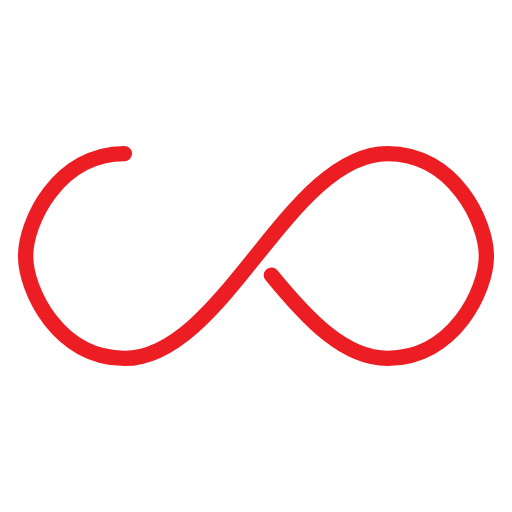
t = 0.00 s
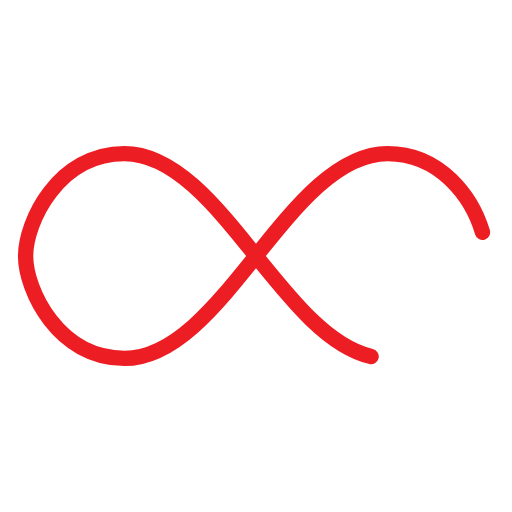
t = 0.31 s
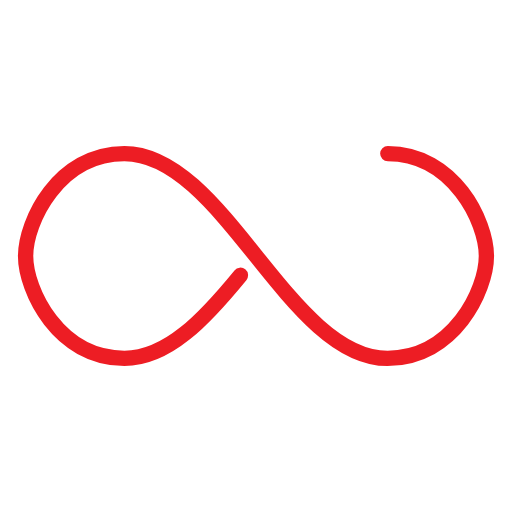
t = 0.63 s
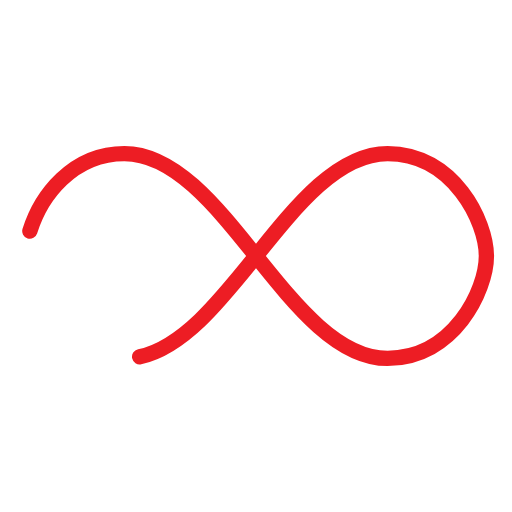
t = 0.94 s

The animated SVG that drew these frames (rendered in a browser with its animation timeline set to each time). Animation: 1 SMIL element (animate=1); one cycle of 1.25 s, repeats indefinitely.

<?xml version="1.0" encoding="utf-8"?>
<svg xmlns="http://www.w3.org/2000/svg" xmlns:xlink="http://www.w3.org/1999/xlink" style="margin: auto; background: none; display: block; shape-rendering: auto;" width="200px" height="200px" viewBox="0 0 100 100" preserveAspectRatio="xMidYMid">
<path fill="none" stroke="#ed1d24" stroke-width="3" stroke-dasharray="218.10058898925783 38.48833923339842" d="M24.3 30C11.4 30 5 43.3 5 50s6.4 20 19.3 20c19.3 0 32.1-40 51.4-40 C88.6 30 95 43.3 95 50s-6.4 20-19.3 20C56.4 70 43.6 30 24.3 30z" stroke-linecap="round" style="transform:scale(1);transform-origin:50px 50px">
  <animate attributeName="stroke-dashoffset" repeatCount="indefinite" dur="1.25s" keyTimes="0;1" values="0;256.58892822265625"></animate>
</path>
<!-- [ldio] generated by https://loading.io/ --></svg>